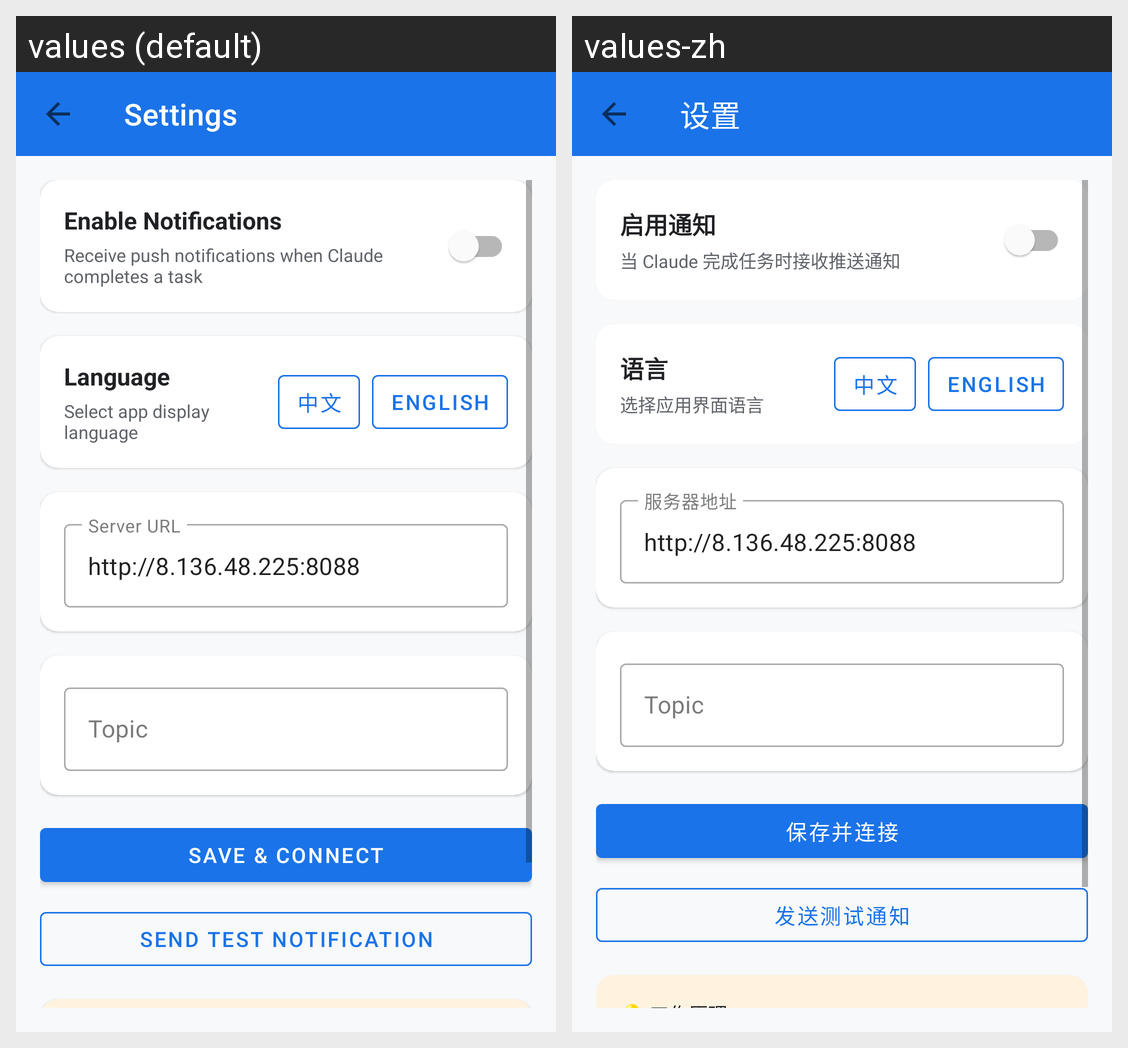

This grid shows one Android layout under two languages. Give, for every string resource on the screen, its name, the default text and each shown locale's text.
Android screen res/layout/activity_settings.xml rendered under 2 locales, left to right: values (default), values-zh. Device: Nexus 5 (rendered at 1080×1920; each locale shown at half size, 540×960, under a caption strip naming it); theme Theme.LLMBalance.
Strings drawn on this screen, with the default value and each locale's value (text and hints the layout hard-codes, and strings that could not be matched under every locale, appear in the picture but are not listed):

settings
  values: Settings
  values-zh: 设置

enable_notifications
  values: Enable Notifications
  values-zh: 启用通知

enable_notifications_desc
  values: Receive push notifications when Claude completes a task
  values-zh: 当 Claude 完成任务时接收推送通知

language
  values: Language
  values-zh: 语言

language_desc
  values: Select app display language
  values-zh: 选择应用界面语言

server_url
  values: Server URL
  values-zh: 服务器地址

topic
  values: Topic
  values-zh: Topic

save_connect
  values: Save & Connect
  values-zh: 保存并连接

send_test_notification
  values: Send Test Notification
  values-zh: 发送测试通知
